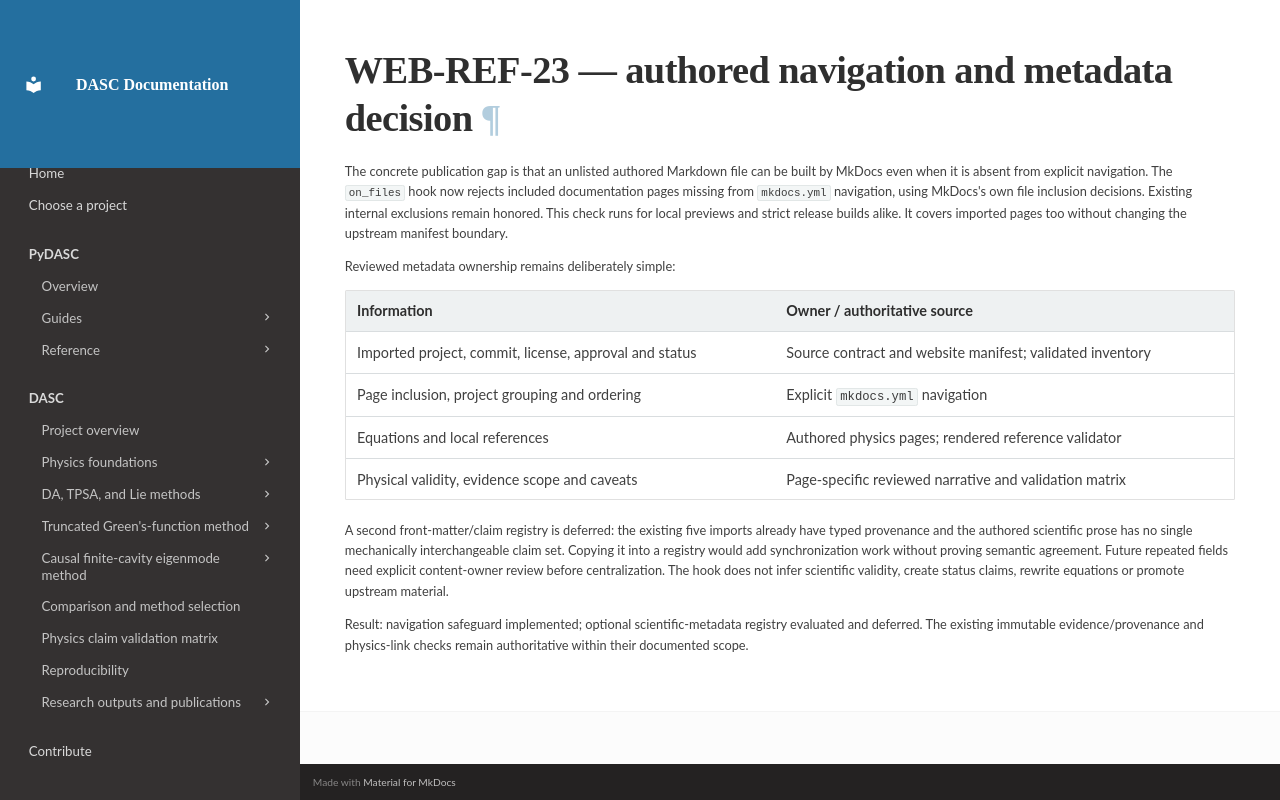

repository: pydasc/pydasc.github.io · page: operations/authored-metadata-decision/index.html · generator: mkdocs

# WEB-REF-23 — authored navigation and metadata decision

The concrete publication gap is that an unlisted authored Markdown file can be
built by MkDocs even when it is absent from explicit navigation. The `on_files`
hook now rejects included documentation pages missing from `mkdocs.yml` navigation,
using MkDocs's own file inclusion decisions. Existing internal exclusions remain
honored. This check runs for local previews and strict release builds alike.
It covers imported pages too without changing the upstream manifest boundary.

Reviewed metadata ownership remains deliberately simple:

| Information | Owner / authoritative source |
| --- | --- |
| Imported project, commit, license, approval and status | Source contract and website manifest; validated inventory |
| Page inclusion, project grouping and ordering | Explicit `mkdocs.yml` navigation |
| Equations and local references | Authored physics pages; rendered reference validator |
| Physical validity, evidence scope and caveats | Page-specific reviewed narrative and validation matrix |

A second front-matter/claim registry is deferred: the existing five imports already
have typed provenance and the authored scientific prose has no single mechanically
interchangeable claim set. Copying it into a registry would add synchronization
work without proving semantic agreement. Future repeated fields need explicit
content-owner review before centralization. The hook does not infer scientific
validity, create status claims, rewrite equations or promote upstream material.

Result: navigation safeguard implemented; optional scientific-metadata registry
evaluated and deferred. The existing immutable evidence/provenance and physics-link
checks remain authoritative within their documented scope.
